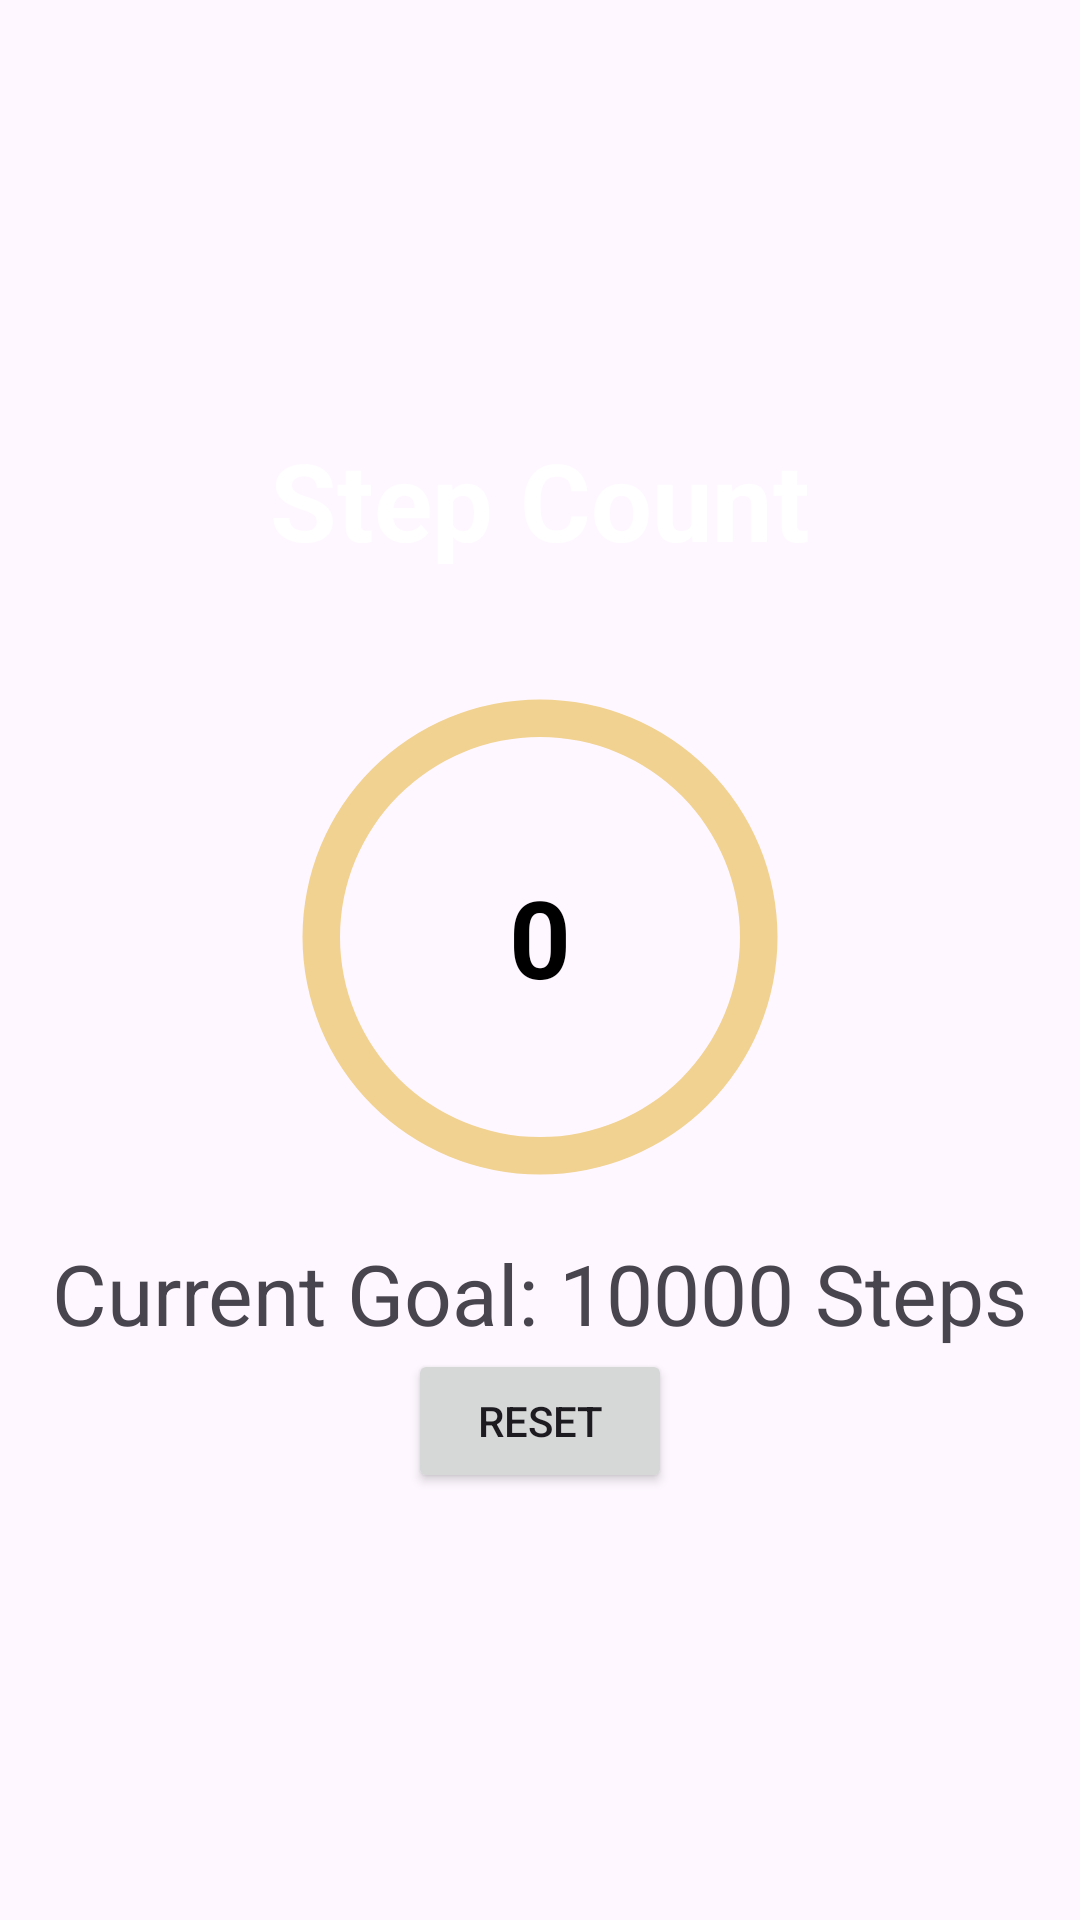

This screen was rendered from an Android layout file. Write that file and the resources it references.
<!-- AndroidManifest.xml: application theme Theme.StepFit -->
<!-- res/layout/activity_steps.xml -->
<?xml version="1.0" encoding="utf-8"?>
<LinearLayout xmlns:android="http://schemas.android.com/apk/res/android"
    android:layout_width="match_parent"
    android:layout_height="match_parent"
    android:orientation="vertical"
    android:background="@drawable/profilebkg"
    android:gravity="center">

    <TextView
        android:layout_width="match_parent"
        android:layout_height="70dp"
        android:text="Step Count"
        android:textColor="@color/white"
        android:textSize="36sp"
        android:textStyle="bold"
        android:textAlignment="center"/>


    <FrameLayout
        android:layout_width="200dp"
        android:layout_height="200dp"
        android:layout_gravity="center">

        
        <ProgressBar
            android:id="@+id/circularProgressBar"
            style="?android:attr/progressBarStyleHorizontal"
            android:layout_width="200dp"
            android:layout_height="200dp"
            android:indeterminate="false"
            android:max="10000"
            android:progress="0"
            android:progressDrawable="@drawable/circular_progress_bar" />

        
        <TextView
            android:id="@+id/stepCountView"
            android:layout_width="wrap_content"
            android:layout_height="wrap_content"
            android:layout_gravity="center"
            android:text="0"
            android:textSize="36sp"
            android:textStyle="bold"
            android:textColor="@android:color/black" />

    </FrameLayout>

    <TextView
        android:id="@+id/stepCountGoal"
        android:layout_width="wrap_content"
        android:layout_height="wrap_content"
        android:text="Current Goal: 10000 Steps"
        android:textSize="28sp" />



    <Button
        android:layout_width="wrap_content"
        android:layout_height="wrap_content"
        android:text="Reset"
        android:onClick="resetStepsCount" />
</LinearLayout>
<!-- resources referenced by this layout -->
<resources>
  <color name="white">#FFFFFFFF</color>
  <!-- drawable circular_progress_bar (drawable) -->
  <layer-list xmlns:android="http://schemas.android.com/apk/res/android">
  
      
      <item android:id="@android:id/background">
          <shape android:shape="ring"
              android:innerRadiusRatio="3"
              android:thicknessRatio="16"
              android:useLevel="false">
              <solid android:color="#f1d291" /> 
          </shape>
      </item>
  
      
      <item android:id="@android:id/progress">
          <shape android:shape="ring"
              android:innerRadiusRatio="3"
              android:thicknessRatio="16"
              android:useLevel="true">
              <solid android:color="#08d11c" /> 
          </shape>
      </item>
  </layer-list>
  <style name="Theme.StepFit" parent="Base.Theme.StepFit" />
  <style name="Base.Theme.StepFit" parent="Theme.Material3.DayNight.NoActionBar">
          
          
          <item name="colorPrimary">@color/lavender</item>
          <item name="colorPrimaryVariant">@color/lavender</item>
          <item name="colorOnPrimary">@color/white</item>
          
          <item name="colorSecondary">@color/teal_200</item>
          <item name="colorSecondaryVariant">@color/teaL_700</item>
          <item name="colorOnSecondary">@color/black</item>
          
          <item name="android:statusBarColor">?attr/colorPrimaryVariant</item>
      </style>
  <color name="lavender">#8692f7</color>
  <color name="teal_200">#FF03DAC5</color>
  <color name="teaL_700">#FF018786</color>
  <color name="black">#FF000000</color>
</resources>
